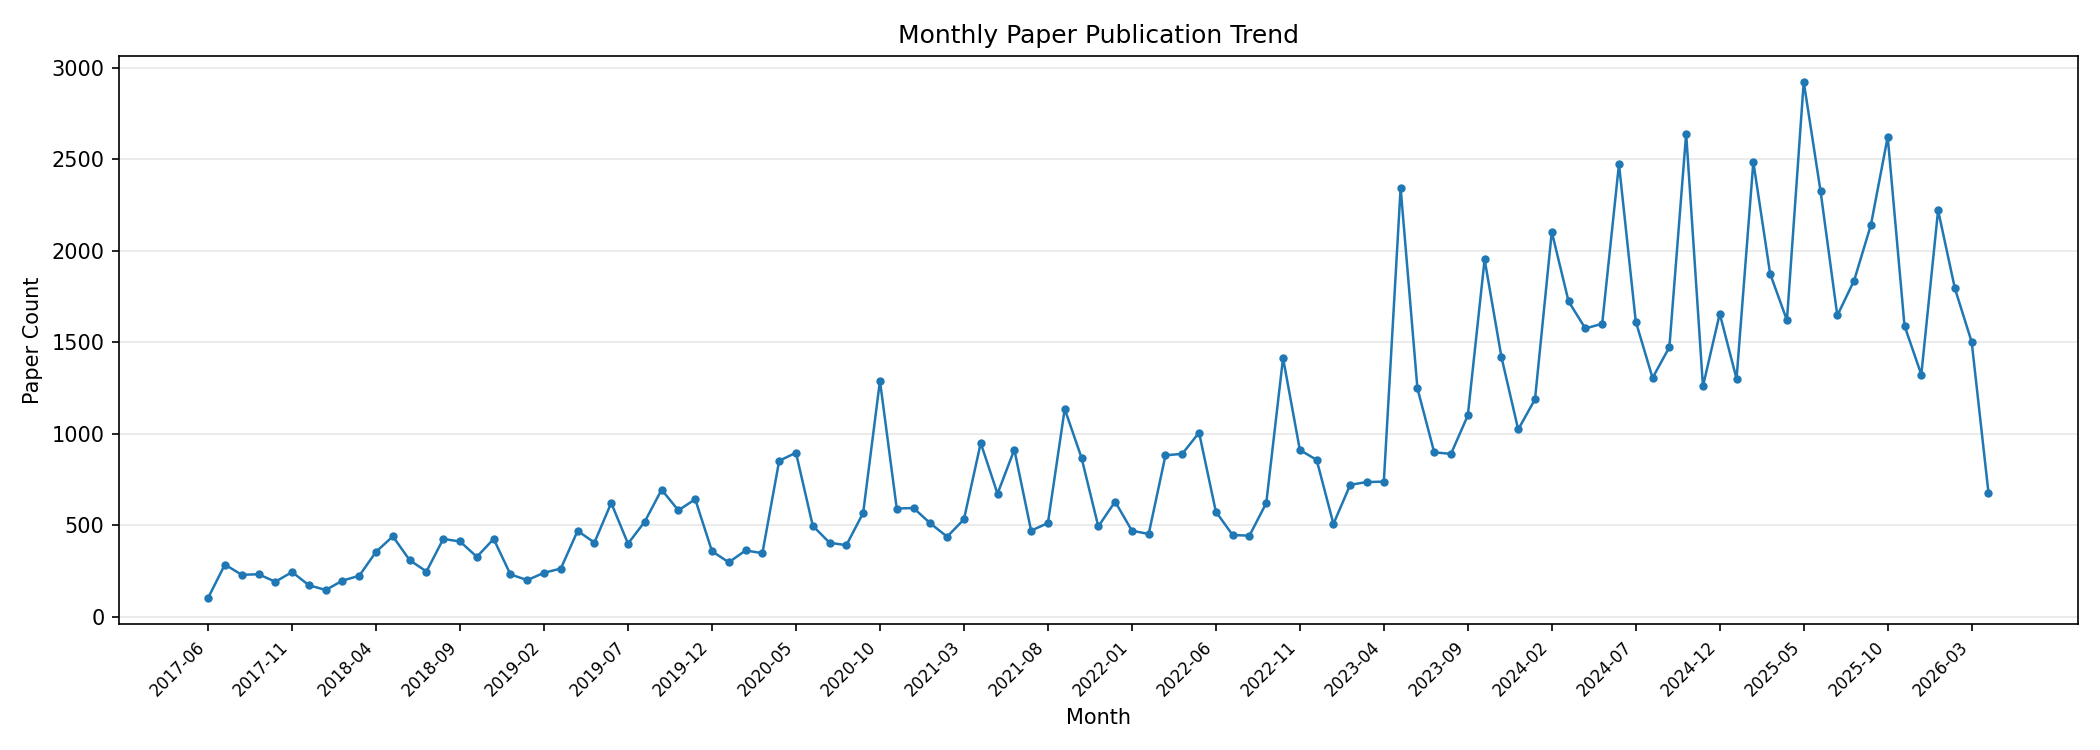

Data behind this chart, as committed beside it:
month_str, count
2017-06, 102
2017-07, 284
2017-08, 228
2017-09, 231
2017-10, 190
2017-11, 243
2017-12, 171
2018-01, 145
2018-02, 196
2018-03, 223
2018-04, 354
2018-05, 438
2018-06, 308
2018-07, 246
2018-08, 424
2018-09, 410
2018-10, 326
2018-11, 424
2018-12, 230
2019-01, 199
2019-02, 239
2019-03, 262
2019-04, 468
2019-05, 404
2019-06, 621
2019-07, 398
2019-08, 519
2019-09, 693
2019-10, 580
2019-11, 641
2019-12, 357
2020-01, 296
2020-02, 361
2020-03, 346
2020-04, 851
2020-05, 895
2020-06, 496
2020-07, 403
2020-08, 390
2020-09, 566
2020-10, 1288
2020-11, 590
2020-12, 593
2021-01, 509
2021-02, 436
2021-03, 531
2021-04, 948
2021-05, 671
2021-06, 912
2021-07, 469
2021-08, 511
2021-09, 1134
2021-10, 868
2021-11, 492
2021-12, 628
2022-01, 469
2022-02, 451
2022-03, 881
2022-04, 889
2022-05, 1005
... 47 more rows
